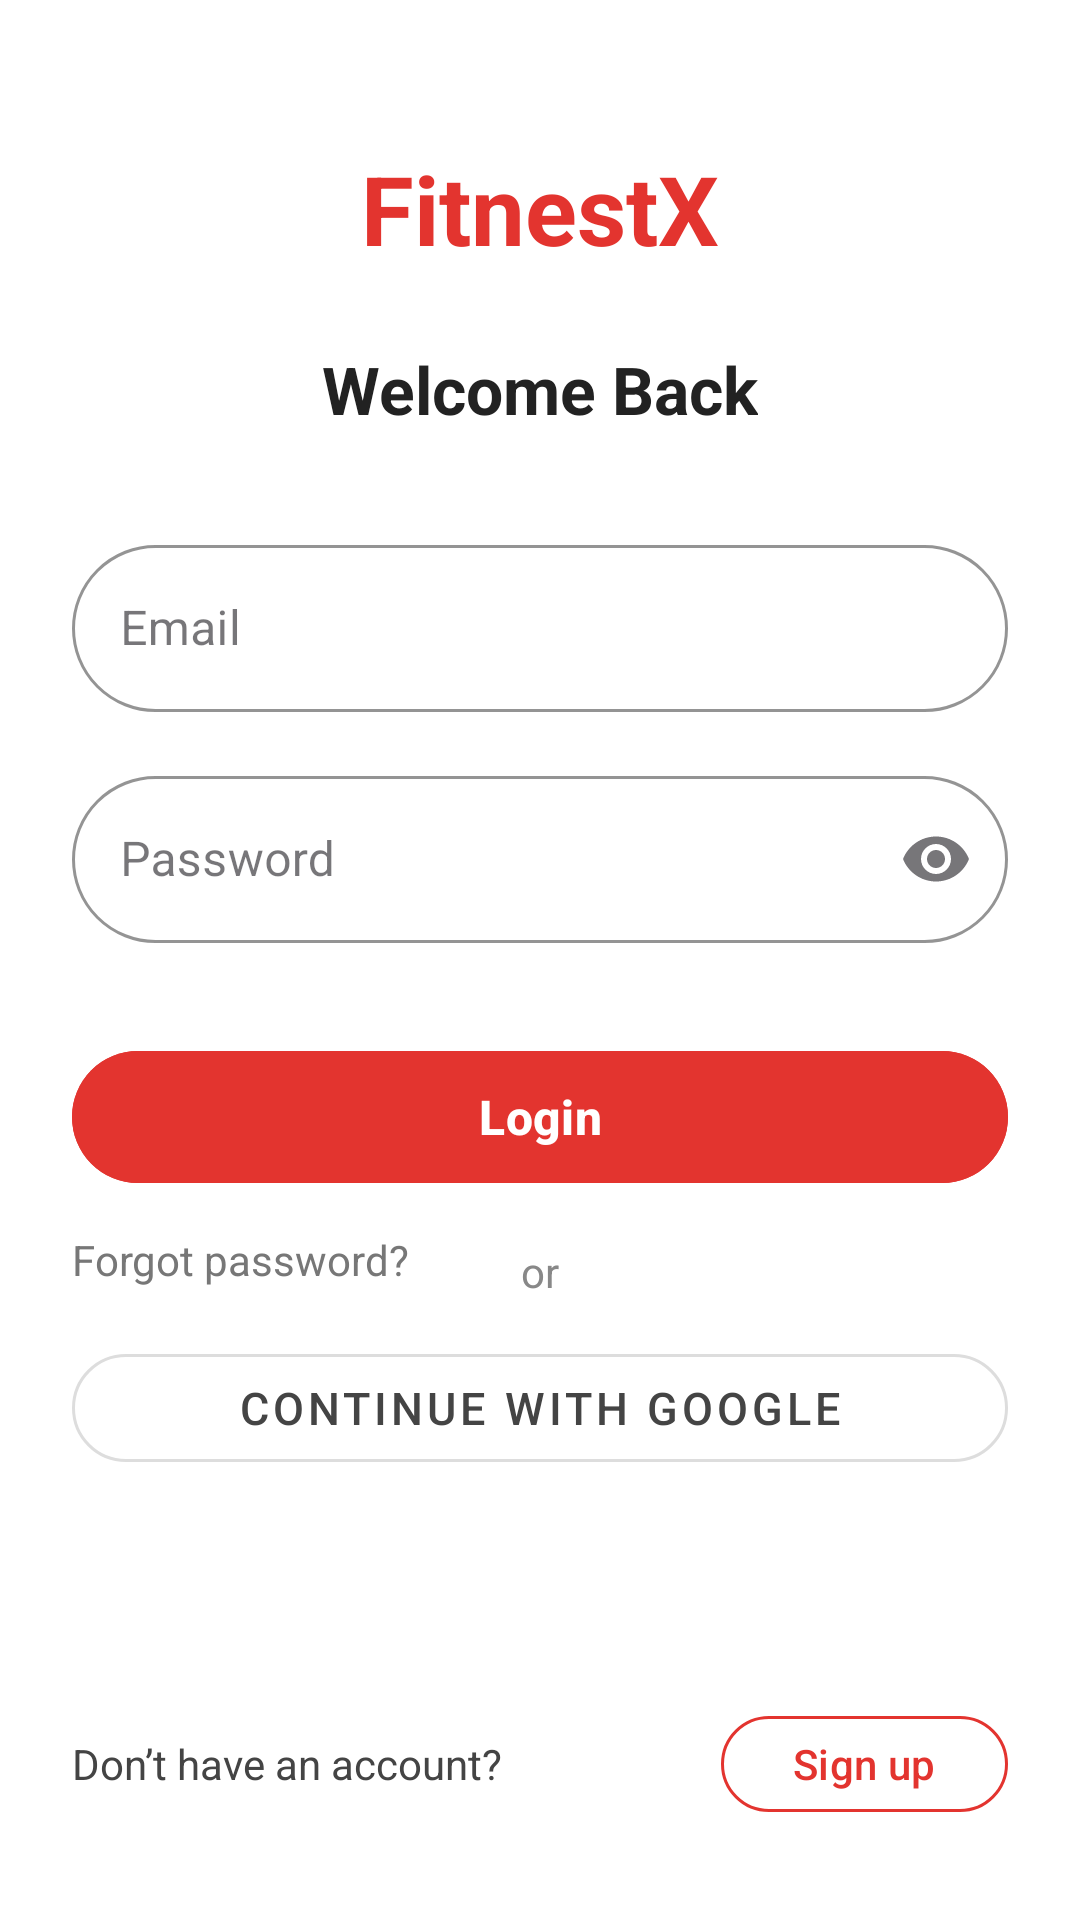

Layout XML and referenced resources for this Android screen:
<!-- AndroidManifest.xml: application theme Theme.FitNestX -->
<!-- res/layout/fragment_login.xml -->
<?xml version="1.0" encoding="utf-8"?>
<androidx.constraintlayout.widget.ConstraintLayout xmlns:android="http://schemas.android.com/apk/res/android"
    xmlns:tools="http://schemas.android.com/tools"
    android:layout_width="match_parent"
    android:layout_height="match_parent"
    xmlns:app="http://schemas.android.com/apk/res-auto"
    android:background="#FFFFFF"
    tools:context=".fragment.LoginFragment">



    
    <TextView
        android:id="@+id/tvLogo"
        android:layout_width="wrap_content"
        android:layout_height="wrap_content"
        android:text="FitnestX"
        android:textSize="32sp"
        android:textStyle="bold"
        android:textColor="#E3342F"
        app:layout_constraintTop_toTopOf="parent"
        app:layout_constraintStart_toStartOf="parent"
        app:layout_constraintEnd_toEndOf="parent"
        android:layout_marginTop="48dp" />

    
    <TextView
        android:id="@+id/tvTitle"
        android:layout_width="wrap_content"
        android:layout_height="wrap_content"
        android:text="Welcome Back"
        android:textSize="22sp"
        android:textStyle="bold"
        android:textColor="#222222"
        app:layout_constraintTop_toBottomOf="@id/tvLogo"
        app:layout_constraintStart_toStartOf="parent"
        app:layout_constraintEnd_toEndOf="parent"
        android:layout_marginTop="24dp" />

    
    <com.google.android.material.textfield.TextInputLayout
        android:id="@+id/tilEmail"
        style="@style/Widget.MaterialComponents.TextInputLayout.OutlinedBox"
        android:layout_width="0dp"
        android:layout_height="wrap_content"
        android:hint="Email"
        android:inputType="textEmailAddress"
        app:boxCornerRadiusTopStart="30dp"
        app:boxCornerRadiusTopEnd="30dp"
        app:boxCornerRadiusBottomStart="30dp"
        app:boxCornerRadiusBottomEnd="30dp"
        app:boxStrokeColor="#DDDDDD"
        app:boxBackgroundColor="#FFFFFFFF"
        app:layout_constraintTop_toBottomOf="@id/tvTitle"
        app:layout_constraintStart_toStartOf="parent"
        app:layout_constraintEnd_toEndOf="parent"
        android:layout_marginTop="32dp"
        android:layout_marginStart="24dp"
        android:layout_marginEnd="24dp">

        <com.google.android.material.textfield.TextInputEditText
            android:id="@+id/etEmail"
            android:layout_width="match_parent"
            android:layout_height="wrap_content"
            android:inputType="textEmailAddress" />

    </com.google.android.material.textfield.TextInputLayout>

    
    <com.google.android.material.textfield.TextInputLayout
        android:id="@+id/tilPassword"
        style="@style/Widget.MaterialComponents.TextInputLayout.OutlinedBox"
        android:layout_width="0dp"
        android:layout_height="wrap_content"
        android:hint="Password"
        android:inputType="textPassword"
        app:endIconMode="password_toggle"
        app:boxCornerRadiusTopStart="30dp"
        app:boxCornerRadiusTopEnd="30dp"
        app:boxCornerRadiusBottomStart="30dp"
        app:boxCornerRadiusBottomEnd="30dp"
        app:boxStrokeColor="#DDDDDD"
        app:boxBackgroundColor="#FFFFFFFF"
        app:layout_constraintTop_toBottomOf="@id/tilEmail"
        app:layout_constraintStart_toStartOf="parent"
        app:layout_constraintEnd_toEndOf="parent"
        android:layout_marginTop="16dp"
        android:layout_marginStart="24dp"
        android:layout_marginEnd="24dp">

        <com.google.android.material.textfield.TextInputEditText
            android:id="@+id/etPassword"
            android:layout_width="match_parent"
            android:layout_height="wrap_content"
            android:inputType="textPassword" />

    </com.google.android.material.textfield.TextInputLayout>

    
    <com.google.android.material.button.MaterialButton
        android:id="@+id/btnLogin"
        android:layout_width="0dp"
        android:layout_height="52dp"
        android:text="Login"
        android:textSize="16sp"
        android:textStyle="bold"
        android:textColor="@android:color/white"
        app:cornerRadius="26dp"
        android:backgroundTint="#E3342F"
        app:layout_constraintTop_toBottomOf="@id/tilPassword"
        app:layout_constraintStart_toStartOf="parent"
        app:layout_constraintEnd_toEndOf="parent"
        android:layout_marginTop="32dp"
        android:layout_marginStart="24dp"
        android:layout_marginEnd="24dp" />

    
    <TextView
        android:id="@+id/tvForgotPassword"
        android:layout_width="wrap_content"
        android:layout_height="wrap_content"
        android:text="Forgot password?"
        android:textSize="14sp"
        android:textColor="#777777"
        app:layout_constraintTop_toBottomOf="@id/btnLogin"
        app:layout_constraintStart_toStartOf="@id/btnLogin"
        android:layout_marginTop="12dp" />

    <TextView
        android:id="@+id/tvOr"
        android:layout_width="wrap_content"
        android:layout_height="wrap_content"
        android:text="or"
        android:textSize="14sp"
        android:textColor="#888888"
        app:layout_constraintTop_toBottomOf="@id/btnLogin"
        app:layout_constraintStart_toStartOf="parent"
        app:layout_constraintEnd_toEndOf="parent"
        android:layout_marginTop="16dp" />

    
    <com.google.android.material.button.MaterialButton
        android:id="@+id/btnGoogleLogin"
        style="@style/Widget.MaterialComponents.Button.OutlinedButton"
        android:layout_width="0dp"
        android:layout_height="48dp"
        android:text="Continue with Google"
        android:textSize="15sp"
        app:icon="@drawable/google_logo"
        android:textColor="#444444"
        app:iconGravity="textStart"
        app:iconPadding="12dp"
        app:cornerRadius="24dp"
        android:backgroundTint="#FFFFFF"
        app:strokeWidth="1dp"
        app:strokeColor="#DDDDDD"
        app:layout_constraintTop_toBottomOf="@id/tvOr"
        app:layout_constraintStart_toStartOf="parent"
        app:layout_constraintEnd_toEndOf="parent"
        android:layout_marginTop="12dp"
        android:layout_marginStart="24dp"
        android:layout_marginEnd="24dp" />

    
    <LinearLayout
        android:id="@+id/layoutBottom"
        android:layout_width="0dp"
        android:layout_height="wrap_content"
        android:orientation="horizontal"
        android:gravity="center_vertical"
        app:layout_constraintBottom_toBottomOf="parent"
        app:layout_constraintStart_toStartOf="parent"
        app:layout_constraintEnd_toEndOf="parent"
        android:layout_marginStart="24dp"
        android:layout_marginEnd="24dp"
        android:layout_marginBottom="32dp">

        <TextView
            android:id="@+id/tvNoAccount"
            android:layout_width="wrap_content"
            android:layout_height="wrap_content"
            android:text="Don’t have an account?"
            android:textSize="14sp"
            android:textColor="#444444" />

        <Space
            android:layout_width="0dp"
            android:layout_height="1dp"
            android:layout_weight="1" />

        <com.google.android.material.button.MaterialButton
            android:id="@+id/btnGoToRegister"
            android:layout_width="wrap_content"
            android:layout_height="40dp"
            android:text="Sign up"
            android:textSize="14sp"
            android:textColor="#E3342F"
            app:cornerRadius="18dp"
            android:backgroundTint="#FFFFFF"
            app:strokeWidth="1dp"
            app:strokeColor="#E3342F" />
    </LinearLayout>

</androidx.constraintlayout.widget.ConstraintLayout>
<!-- resources referenced by this layout -->
<resources>
  <style name="Theme.FitNestX" parent="Base.Theme.FitNestX" />
  <style name="Base.Theme.FitNestX" parent="Theme.Material3.DayNight.NoActionBar">
          
          
      </style>
</resources>
